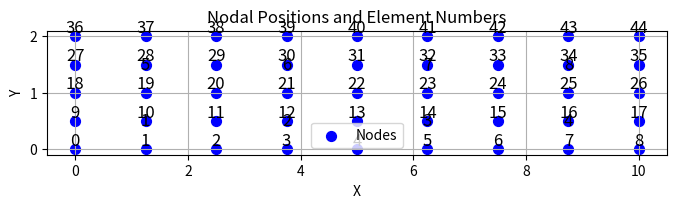

Here is the Python script that generated this plot:
import numpy as np
import matplotlib.pyplot as plt
from matplotlib.patches import Polygon

# Define mesh parameters
height = 2.0  # Height of the mesh
width = 10.0  # Width of the mesh
num_elements_x = 4  # Number of elements in each column
num_elements_y = 2 # Number of elements in each row

# Calculate the number of nodes in each direction
num_nodes_x = num_elements_x * 2 + 1  # There are two nodes between each element
num_nodes_y = num_elements_y * 2 + 1  # There are two nodes between each row of elements

# Calculate nodes per element
nodes_per_element = 9  # Q2 elements

# Create global node positions
x_nodes = np.zeros((num_nodes_x * num_nodes_y, 2))
dx = width / (num_elements_x * 2)
dy = height / (num_elements_y * 2)

for i in range(num_nodes_y):
    for j in range(num_nodes_x):
        node_number = i * num_nodes_x + j
        x_nodes[node_number, 0] = j * dx
        x_nodes[node_number, 1] = i * dy

# Create the Inter Connectivity Array (ICA)
ICA = np.zeros((num_elements_x * num_elements_y, nodes_per_element), dtype=int)

for i in range(num_elements_y):
    for j in range(num_elements_x):
        element_number = i * num_elements_x + j
        base_node = i * num_nodes_x * 2 + j * 2
        node_numbers = [
            base_node,
            base_node + 1,
            base_node + 2,
            base_node + num_nodes_x,
            base_node + num_nodes_x + 1,
            base_node + num_nodes_x + 2,
            base_node + 2 * num_nodes_x,
            base_node + 2 * num_nodes_x + 1,
            base_node + 2 * num_nodes_x + 2,
        ]
        ICA[element_number, :] = node_numbers

# Plot nodal positions and element numbers
plt.figure(figsize=(8, 6))
plt.scatter(x_nodes[:, 0], x_nodes[:, 1], c='blue', s=50, marker='o', label='Nodes')
for i, (x, y) in enumerate(x_nodes):
    plt.text(x, y, str(i), fontsize=12, ha='center', va='bottom')

for i in range(num_elements_x * num_elements_y):
    element_x = x_nodes[ICA[i], 0]
    element_y = x_nodes[ICA[i], 1]
    plt.text(np.mean(element_x), np.mean(element_y), str(i + 1), fontsize=12, ha='center', va='center')

plt.gca().set_aspect('equal', adjustable='box')
plt.xlabel('X')
plt.ylabel('Y')
plt.title('Nodal Positions and Element Numbers')
plt.legend()
plt.grid()
plt.show()

print(ICA)
